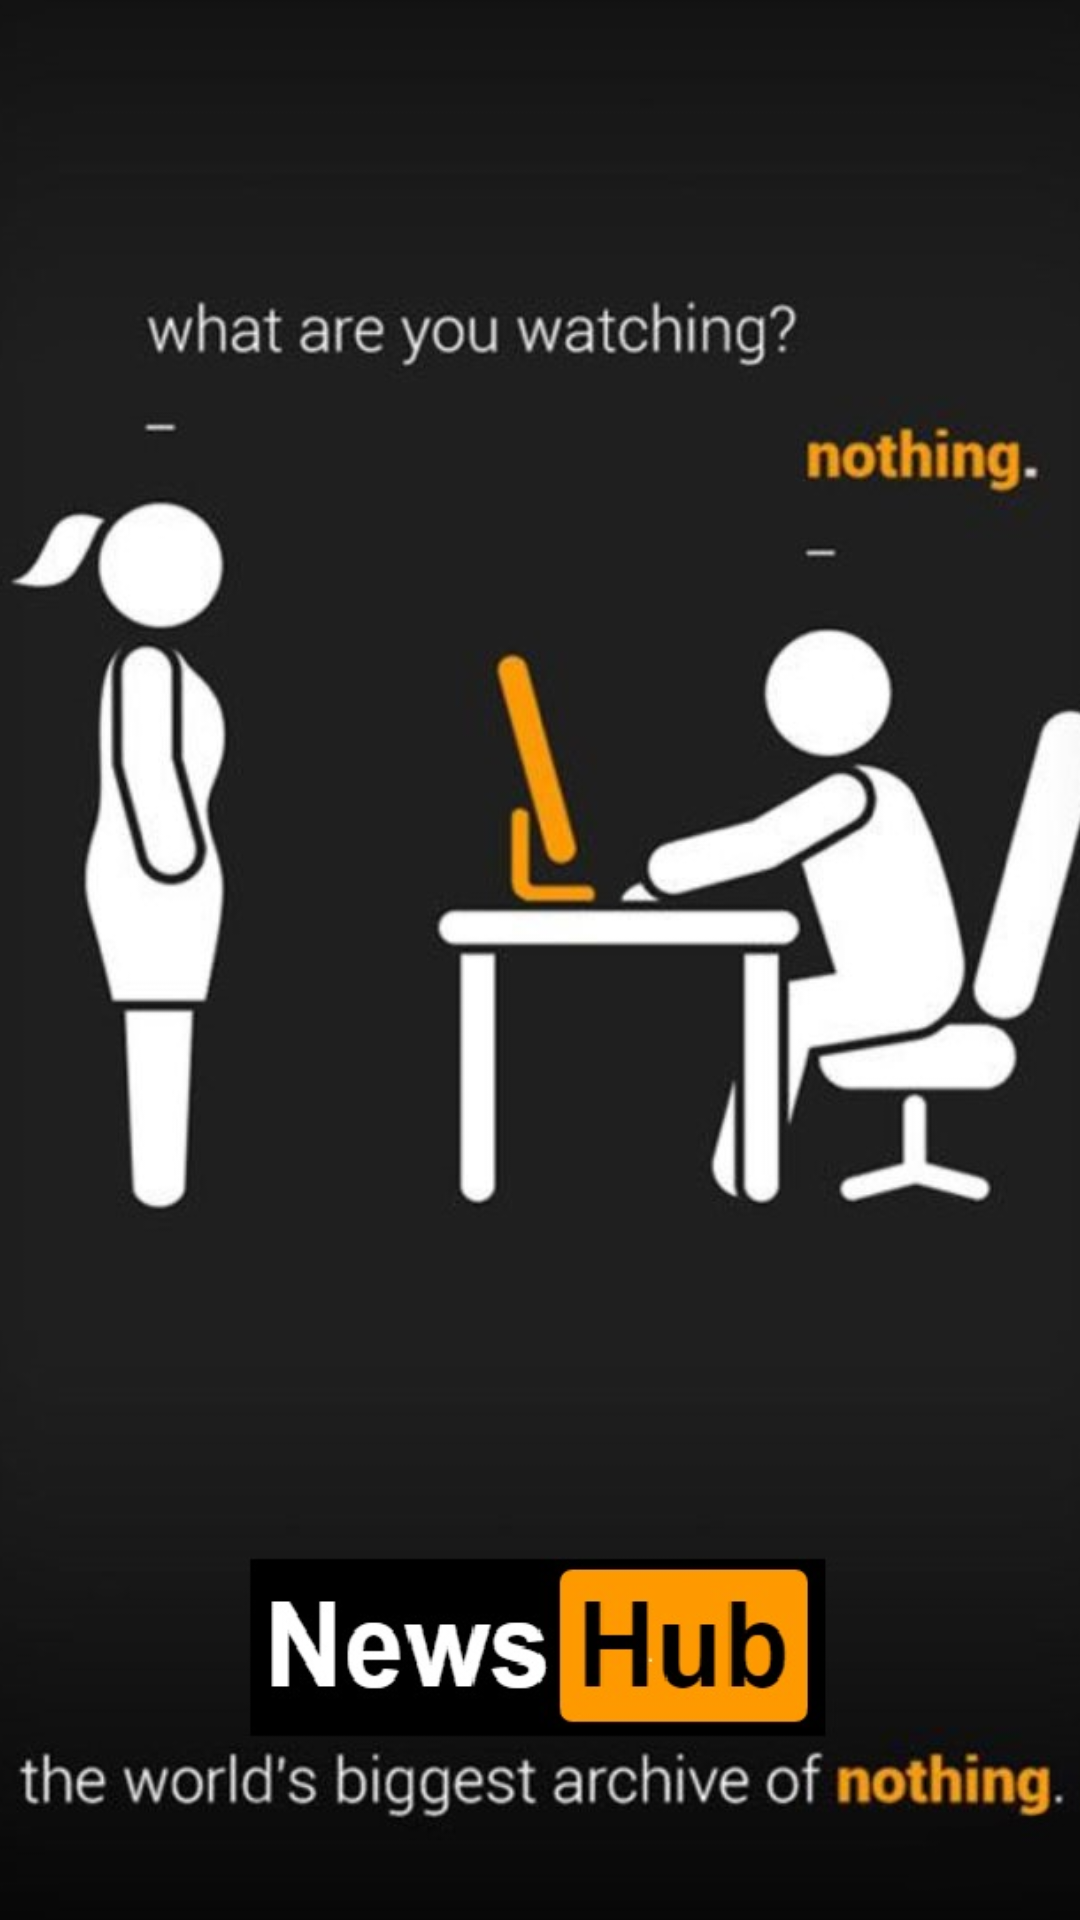

The Android layout XML behind this screen, and the referenced resources:
<!-- AndroidManifest.xml: application theme AppTheme -->
<!-- res/layout/activity_launcher.xml -->
<?xml version="1.0" encoding="utf-8"?>

<LinearLayout xmlns:android="http://schemas.android.com/apk/res/android"
    android:orientation="vertical" android:layout_width="match_parent"
    android:layout_height="match_parent">
    <ImageView
        android:scaleType="centerCrop"
        android:src="@drawable/launcher"
        android:layout_width="match_parent"
        android:layout_height="match_parent" />
</LinearLayout>
<!-- resources referenced by this layout -->
<resources>
  <!-- drawable launcher: png bitmap (drawable, 301453 bytes) -->
  <style name="AppTheme" parent="Theme.AppCompat.Light.NoActionBar">
          
          <item name="colorPrimary">@color/colorPrimary</item>
          <item name="colorPrimaryDark">@color/colorPrimaryDark</item>
          <item name="colorAccent">@color/colorAccent</item>
      </style>
  <color name="colorPrimary">#005689</color>
  <color name="colorPrimaryDark">#005689</color>
  <color name="colorAccent">#FF4081</color>
</resources>
